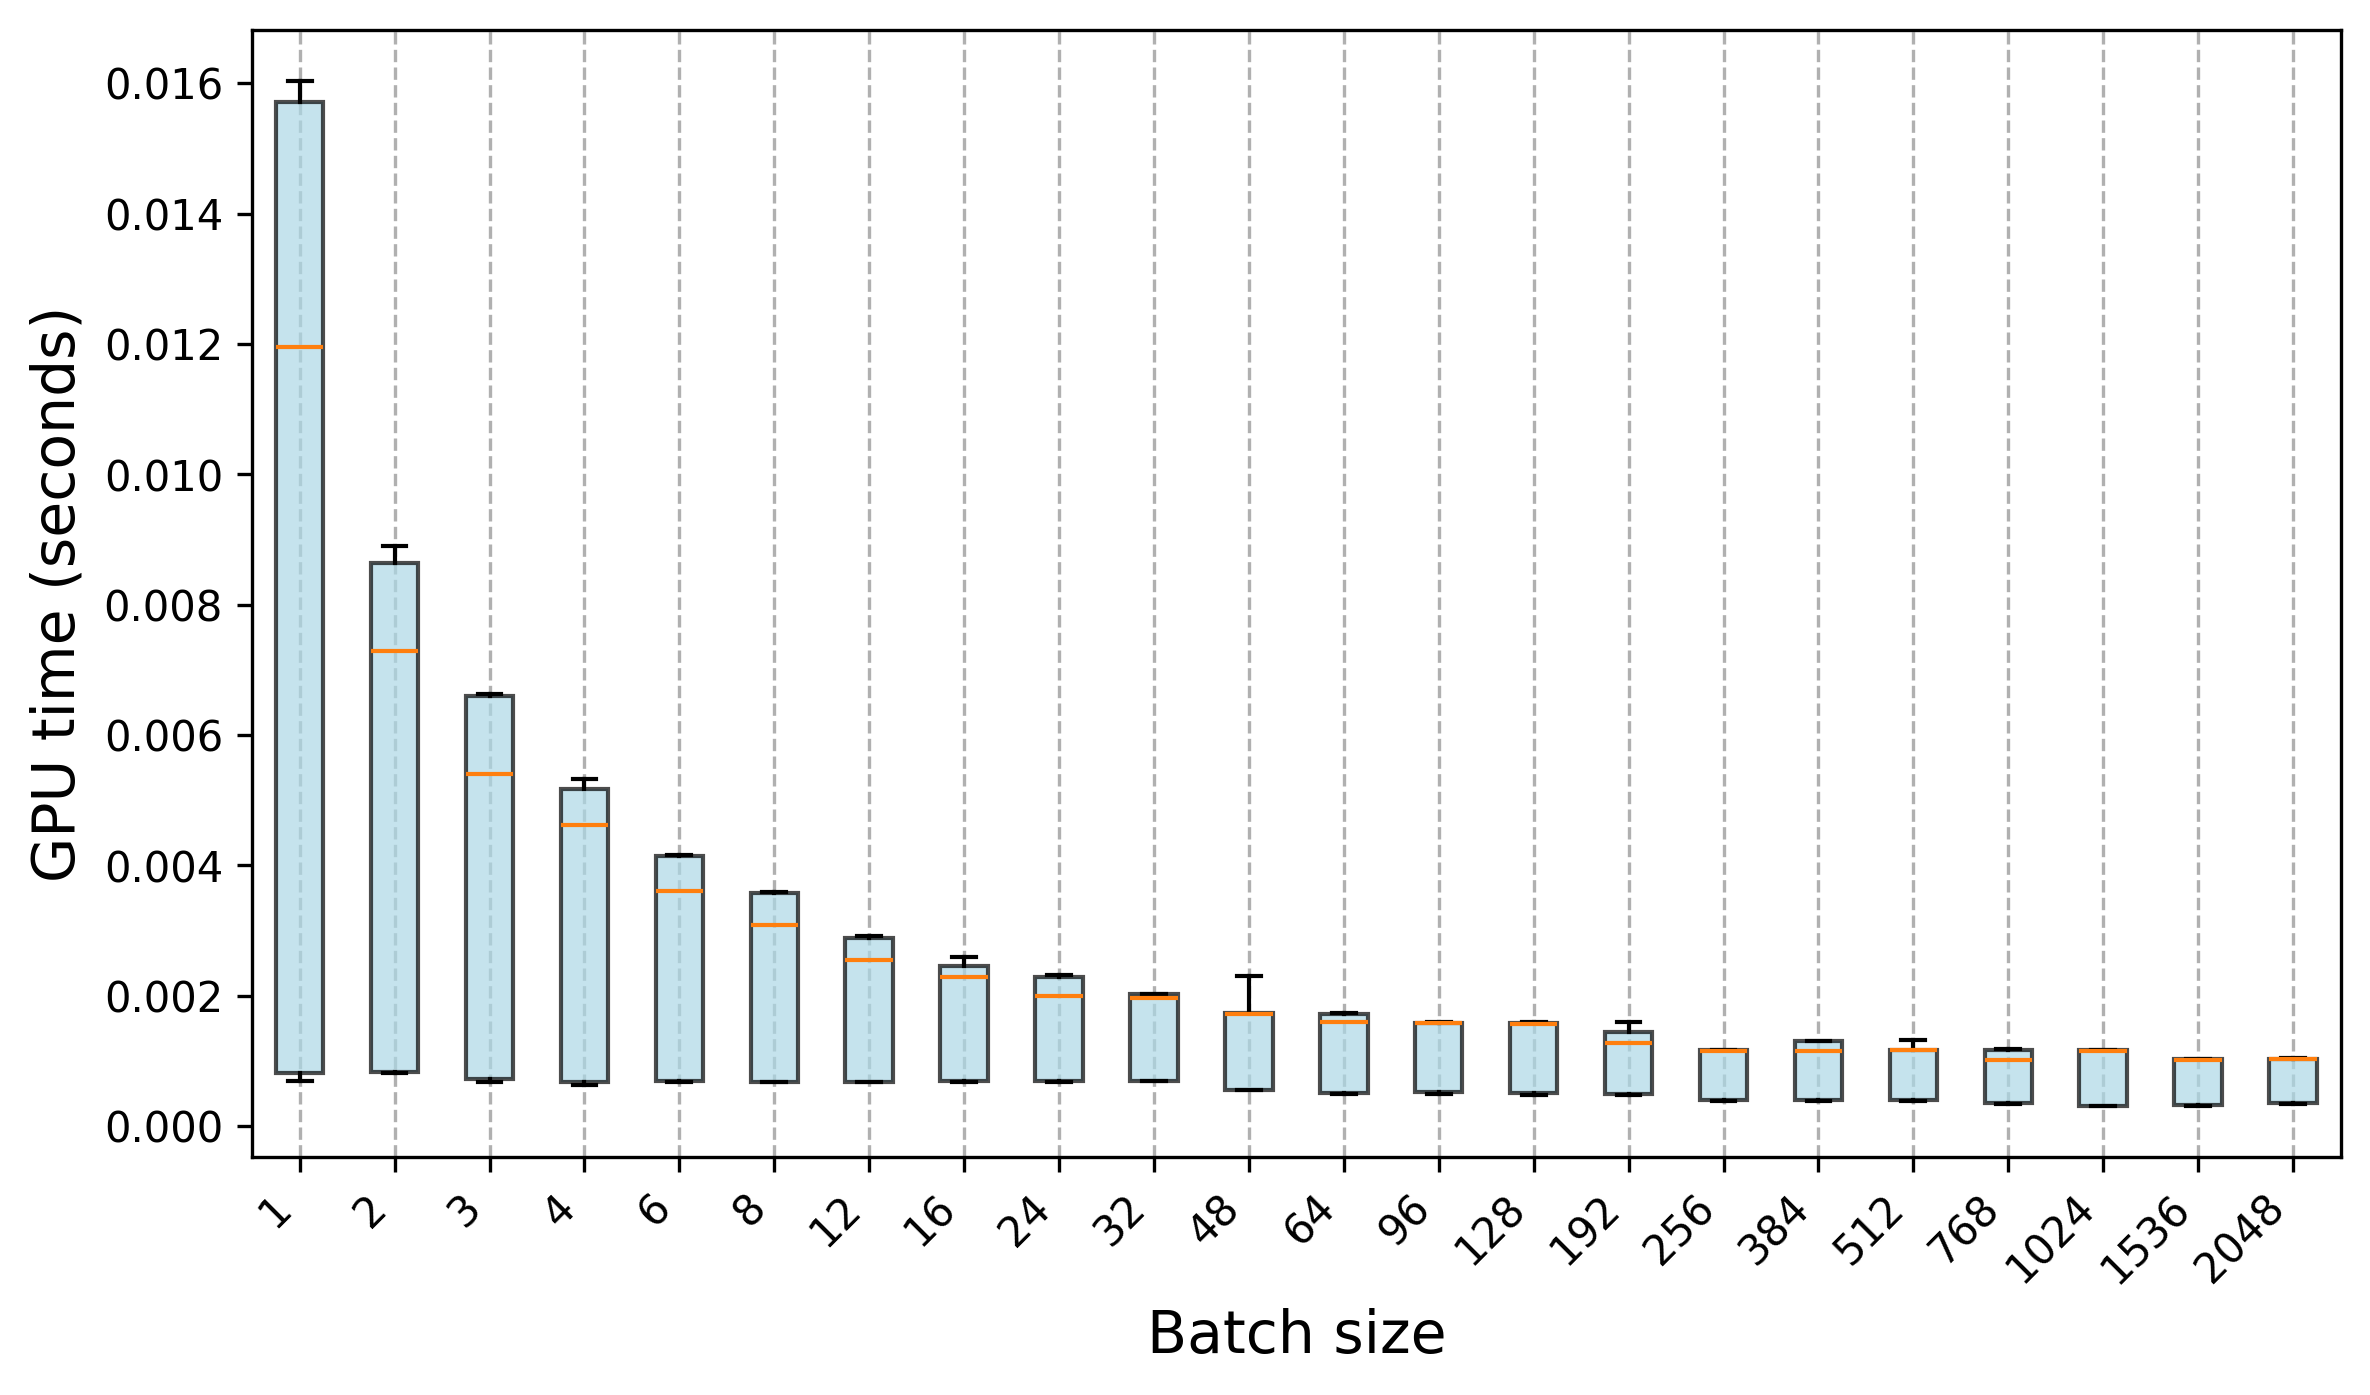

Values plotted in this chart, from the file beside it:
Trial, 1, 2, 3, 4, 6, 8, 12, 16, 24, 32, 48, 64, 96, 128, 192, 256, 384, 512, 768, 1024, 1536, 2048
0, 0.000818, 0.000817, 0.000824, 0.000638, 0.000678, 0.000684, 0.000684, 0.000681, 0.000684, 0.000692, 0.000555, 0.000518, 0.000515, 0.000506, 0.00049, 0.000412, 0.000411, 0.000407, 0.000357, 0.000321, 0.000324, 0.000362
1, 0.000817, 0.00082, 0.000772, 0.000678, 0.000686, 0.000682, 0.000682, 0.000685, 0.000685, 0.000691, 0.000555, 0.000514, 0.000519, 0.000502, 0.000485, 0.000392, 0.000386, 0.000398, 0.000348, 0.000319, 0.000317, 0.000344
2, 0.000818, 0.000831, 0.000689, 0.00068, 0.000697, 0.000681, 0.000684, 0.000683, 0.000691, 0.000694, 0.000558, 0.000514, 0.00052, 0.000504, 0.000488, 0.000392, 0.000394, 0.000392, 0.000353, 0.000313, 0.000316, 0.000358
3, 0.000685, 0.000819, 0.000687, 0.000625, 0.000678, 0.000677, 0.000683, 0.000685, 0.000688, 0.0007, 0.000555, 0.000514, 0.000532, 0.000499, 0.000489, 0.000401, 0.000396, 0.0004, 0.000343, 0.00031, 0.000316, 0.000336
4, 0.000815, 0.000825, 0.000682, 0.000679, 0.000675, 0.000678, 0.000679, 0.00068, 0.000683, 0.000694, 0.000556, 0.000502, 0.00051, 0.000497, 0.000495, 0.000385, 0.000393, 0.000403, 0.000358, 0.000313, 0.000316, 0.000341
5, 0.000824, 0.000834, 0.000688, 0.000628, 0.000671, 0.000679, 0.000682, 0.000675, 0.00068, 0.000698, 0.000552, 0.000488, 0.000511, 0.000482, 0.000483, 0.000401, 0.000388, 0.000399, 0.000342, 0.000313, 0.00031, 0.000343
6, 0.000823, 0.000814, 0.000691, 0.000677, 0.000681, 0.000682, 0.000677, 0.00068, 0.000682, 0.000693, 0.000555, 0.000498, 0.000497, 0.000481, 0.000469, 0.000392, 0.000394, 0.00039, 0.000352, 0.000308, 0.000309, 0.00034
7, 0.000693, 0.000826, 0.000699, 0.000677, 0.000676, 0.000674, 0.000677, 0.000681, 0.000675, 0.000694, 0.000554, 0.000511, 0.000515, 0.000483, 0.000484, 0.000393, 0.000392, 0.000395, 0.000356, 0.000308, 0.000309, 0.000346
8, 0.000818, 0.00082, 0.00068, 0.000679, 0.000683, 0.000675, 0.00068, 0.000683, 0.000686, 0.000702, 0.000556, 0.000502, 0.000494, 0.000477, 0.000491, 0.000393, 0.000391, 0.000392, 0.000347, 0.000305, 0.000314, 0.000345
9, 0.000812, 0.000819, 0.000695, 0.000682, 0.000683, 0.000686, 0.00068, 0.000683, 0.000681, 0.000692, 0.000554, 0.000502, 0.000503, 0.000495, 0.0005, 0.000397, 0.000393, 0.000398, 0.000342, 0.000309, 0.000316, 0.000344
10, 0.01205, 0.007326, 0.00552, 0.004627, 0.003747, 0.003171, 0.002674, 0.002287, 0.002133, 0.002028, 0.001714, 0.001726, 0.001576, 0.001577, 0.00141, 0.001151, 0.001164, 0.001164, 0.001028, 0.001163, 0.001021, 0.001032
11, 0.01188, 0.00729, 0.005532, 0.00464, 0.003614, 0.003019, 0.002557, 0.002285, 0.002003, 0.001963, 0.001715, 0.00172, 0.001591, 0.00158, 0.00141, 0.001156, 0.00116, 0.001161, 0.001021, 0.001156, 0.001027, 0.001034
12, 0.01193, 0.007301, 0.005367, 0.004626, 0.003616, 0.003295, 0.002541, 0.002289, 0.001998, 0.001965, 0.001718, 0.00172, 0.001592, 0.001568, 0.001272, 0.001155, 0.001159, 0.001161, 0.001023, 0.00116, 0.001019, 0.001036
13, 0.01188, 0.007289, 0.005362, 0.004624, 0.003756, 0.003161, 0.002574, 0.002296, 0.002, 0.001824, 0.001716, 0.00171, 0.001567, 0.001578, 0.001269, 0.001154, 0.001158, 0.001159, 0.001022, 0.001168, 0.001022, 0.001025
14, 0.01192, 0.007281, 0.005406, 0.004608, 0.003607, 0.003022, 0.002565, 0.002288, 0.002, 0.001958, 0.001718, 0.001717, 0.001599, 0.001574, 0.001409, 0.001154, 0.001161, 0.001162, 0.001021, 0.001159, 0.001019, 0.001028
15, 0.01202, 0.007296, 0.005322, 0.004633, 0.00361, 0.003012, 0.002547, 0.002289, 0.002001, 0.002003, 0.001715, 0.001723, 0.001571, 0.001579, 0.001407, 0.001155, 0.001159, 0.00116, 0.001021, 0.00116, 0.001023, 0.001031
16, 0.01202, 0.007279, 0.005526, 0.00463, 0.003601, 0.003145, 0.002539, 0.002284, 0.002001, 0.001965, 0.001715, 0.001733, 0.00159, 0.00143, 0.001268, 0.001149, 0.001158, 0.001164, 0.001027, 0.001157, 0.001016, 0.001028
17, 0.01187, 0.00741, 0.005375, 0.004624, 0.003608, 0.003029, 0.002542, 0.002287, 0.002007, 0.001964, 0.001715, 0.001717, 0.001576, 0.001568, 0.001267, 0.001155, 0.00116, 0.001161, 0.001019, 0.001157, 0.001017, 0.001025
18, 0.01198, 0.007286, 0.00552, 0.004619, 0.003601, 0.003296, 0.002542, 0.002289, 0.002135, 0.001956, 0.001715, 0.001715, 0.001587, 0.001567, 0.001267, 0.001153, 0.001156, 0.001159, 0.001019, 0.001158, 0.001015, 0.001028
19, 0.01201, 0.007291, 0.005384, 0.004475, 0.003596, 0.003024, 0.00255, 0.002282, 0.001988, 0.001961, 0.001716, 0.001721, 0.001589, 0.001433, 0.001268, 0.001154, 0.001158, 0.001161, 0.001021, 0.00115, 0.001015, 0.001015
20, 0.01573, 0.008802, 0.006612, 0.005181, 0.004147, 0.003579, 0.002891, 0.002456, 0.002248, 0.002032, 0.001736, 0.0016, 0.001592, 0.001586, 0.001584, 0.001162, 0.001309, 0.001319, 0.001184, 0.001174, 0.001033, 0.00104
21, 0.01586, 0.008774, 0.006622, 0.005296, 0.004145, 0.003583, 0.002889, 0.002457, 0.002256, 0.00203, 0.001734, 0.001584, 0.001583, 0.001587, 0.001442, 0.001165, 0.001305, 0.001184, 0.001172, 0.001169, 0.001029, 0.001029
22, 0.01575, 0.008632, 0.006619, 0.005316, 0.004143, 0.003567, 0.002892, 0.002458, 0.002314, 0.002024, 0.001733, 0.001597, 0.001585, 0.001581, 0.001442, 0.001163, 0.001301, 0.001175, 0.001176, 0.001171, 0.001031, 0.001031
23, 0.01603, 0.008786, 0.006618, 0.005218, 0.004152, 0.003572, 0.002903, 0.002596, 0.002309, 0.00203, 0.001733, 0.001602, 0.001584, 0.001586, 0.001584, 0.00116, 0.001301, 0.001168, 0.001174, 0.00117, 0.001031, 0.001029
24, 0.01571, 0.008893, 0.006466, 0.005313, 0.004151, 0.003584, 0.002903, 0.002599, 0.002301, 0.002016, 0.001721, 0.0016, 0.001589, 0.001598, 0.001597, 0.001167, 0.001308, 0.001168, 0.001176, 0.001168, 0.00103, 0.001032
25, 0.0157, 0.008632, 0.006616, 0.005317, 0.00414, 0.003571, 0.0029, 0.00246, 0.002307, 0.002026, 0.001734, 0.001598, 0.001587, 0.00159, 0.001443, 0.001165, 0.001298, 0.001169, 0.001175, 0.001168, 0.001025, 0.00103
26, 0.01571, 0.008892, 0.006598, 0.005179, 0.004162, 0.003574, 0.002893, 0.002599, 0.002307, 0.002031, 0.002308, 0.001597, 0.001586, 0.001586, 0.001445, 0.00116, 0.0013, 0.001168, 0.001171, 0.001165, 0.001028, 0.001028
27, 0.016, 0.00864, 0.006618, 0.005192, 0.004154, 0.003569, 0.002889, 0.002596, 0.002303, 0.002019, 0.001733, 0.001596, 0.001584, 0.001583, 0.001439, 0.001162, 0.001305, 0.001179, 0.001184, 0.001163, 0.001028, 0.001035
28, 0.01573, 0.008781, 0.006604, 0.005176, 0.004148, 0.003571, 0.002898, 0.002454, 0.002306, 0.002023, 0.001731, 0.001598, 0.001589, 0.001588, 0.001445, 0.001159, 0.001301, 0.001168, 0.00117, 0.001171, 0.00103, 0.001026
29, 0.01588, 0.008763, 0.006615, 0.005162, 0.004147, 0.003571, 0.002909, 0.002595, 0.002306, 0.002027, 0.001735, 0.001595, 0.001583, 0.001586, 0.001443, 0.001162, 0.001301, 0.001163, 0.001173, 0.001168, 0.00103, 0.001024
